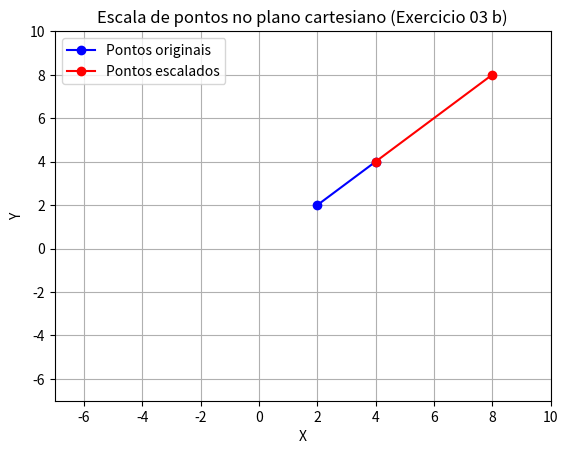

Generate this figure with matplotlib:
import matplotlib.pyplot as plt

def escala(pontos, Sx, Sy):
    pontos_escala = []
    for ponto in pontos:
        x_u = ponto[0] * Sx
        y_u = ponto[1] * Sy
        pontos_escala.append((x_u, y_u))
    return pontos_escala

# Exercício 3b)
p1 = (2, 2)
p2 = (4, 4)
Sx, Sy = 2, 2

pontos_escala = escala([p1, p2], Sx, Sy)

print("Pontos escalados:")
for ponto in pontos_escala:
    print(ponto)

plt.plot([p1[0], p2[0]], [p1[1], p2[1]], 'bo-', label='Pontos originais')

p1_esc, p2_esc = pontos_escala[0], pontos_escala[1]
lista_x = [p1_esc[0], p2_esc[0]]
lista_y = [p1_esc[1], p2_esc[1]]

plt.plot(lista_x, lista_y, 'ro-', label='Pontos escalados')

plt.xlim(-7, 10) 
plt.ylim(-7, 10)
plt.xlabel('X')
plt.ylabel('Y')
plt.title('Escala de pontos no plano cartesiano (Exercicio 03 b)')
plt.grid(True)
plt.legend()

plt.show()
